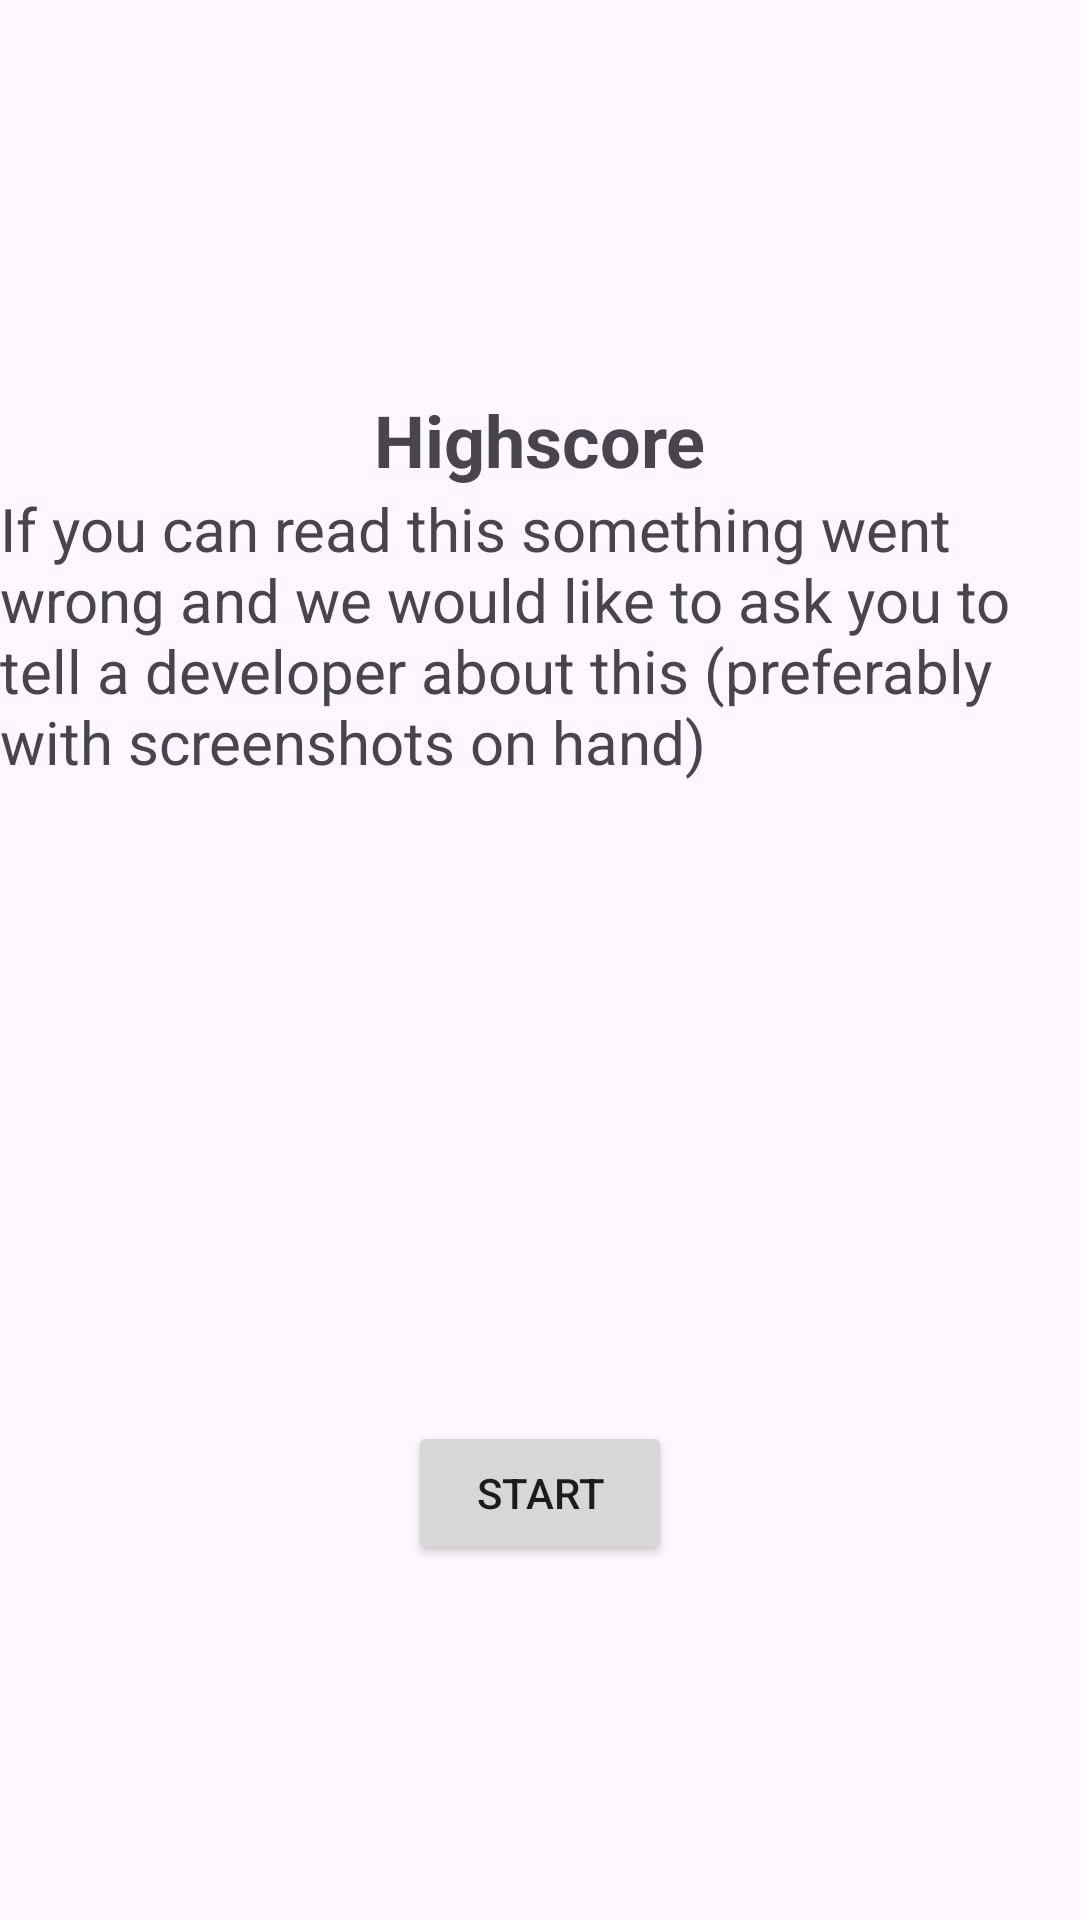

Here is an Android app screen rendered from its layout file. Give the layout XML and the strings, colors and styles it references.
<!-- AndroidManifest.xml: application theme Theme.MückenFang -->
<!-- res/layout/activity_main.xml -->
<?xml version="1.0" encoding="utf-8"?>
<androidx.constraintlayout.widget.ConstraintLayout xmlns:android="http://schemas.android.com/apk/res/android"
    xmlns:app="http://schemas.android.com/apk/res-auto"
    xmlns:tools="http://schemas.android.com/tools"
    android:id="@+id/main"
    android:layout_width="match_parent"
    android:layout_height="match_parent"
    tools:context=".MainActivity">

    <Button
        android:id="@+id/btnStart"
        android:layout_width="wrap_content"
        android:layout_height="wrap_content"
        android:text="@string/start"
        app:layout_constraintBottom_toBottomOf="parent"
        app:layout_constraintEnd_toEndOf="parent"
        app:layout_constraintStart_toStartOf="parent"
        app:layout_constraintTop_toTopOf="parent"
        app:layout_constraintVertical_bias="0.8" />

    <TextView
        android:id="@+id/txt_score_show"
        android:layout_width="wrap_content"
        android:layout_height="wrap_content"
        android:text="If you can read this something went wrong and we would like to ask you to tell a developer about this (preferably with screenshots on hand)"
        android:textSize="20sp"
        app:layout_constraintBottom_toBottomOf="parent"
        app:layout_constraintEnd_toEndOf="parent"
        app:layout_constraintStart_toStartOf="parent"
        app:layout_constraintTop_toTopOf="parent"
        app:layout_constraintVertical_bias="0.3" />

    <TextView
        android:id="@+id/txt_highscore"
        android:layout_width="wrap_content"
        android:layout_height="wrap_content"
        android:text="@string/highscore_text"
        android:textSize="24sp"
        android:textStyle="bold"
        app:layout_constraintBottom_toTopOf="@+id/txt_score_show"
        app:layout_constraintEnd_toEndOf="parent"
        app:layout_constraintStart_toStartOf="parent"
        app:layout_constraintTop_toTopOf="parent"
        app:layout_constraintVertical_bias="1.0" />
</androidx.constraintlayout.widget.ConstraintLayout>
<!-- resources referenced by this layout -->
<resources>
  <string name="highscore_text">Highscore</string>
  <string name="start">Start</string>
  <style name="Theme.MückenFang" parent="Base.Theme.MückenFang" />
  <style name="Base.Theme.MückenFang" parent="Theme.Material3.DayNight.NoActionBar">
          
          
      </style>
</resources>
